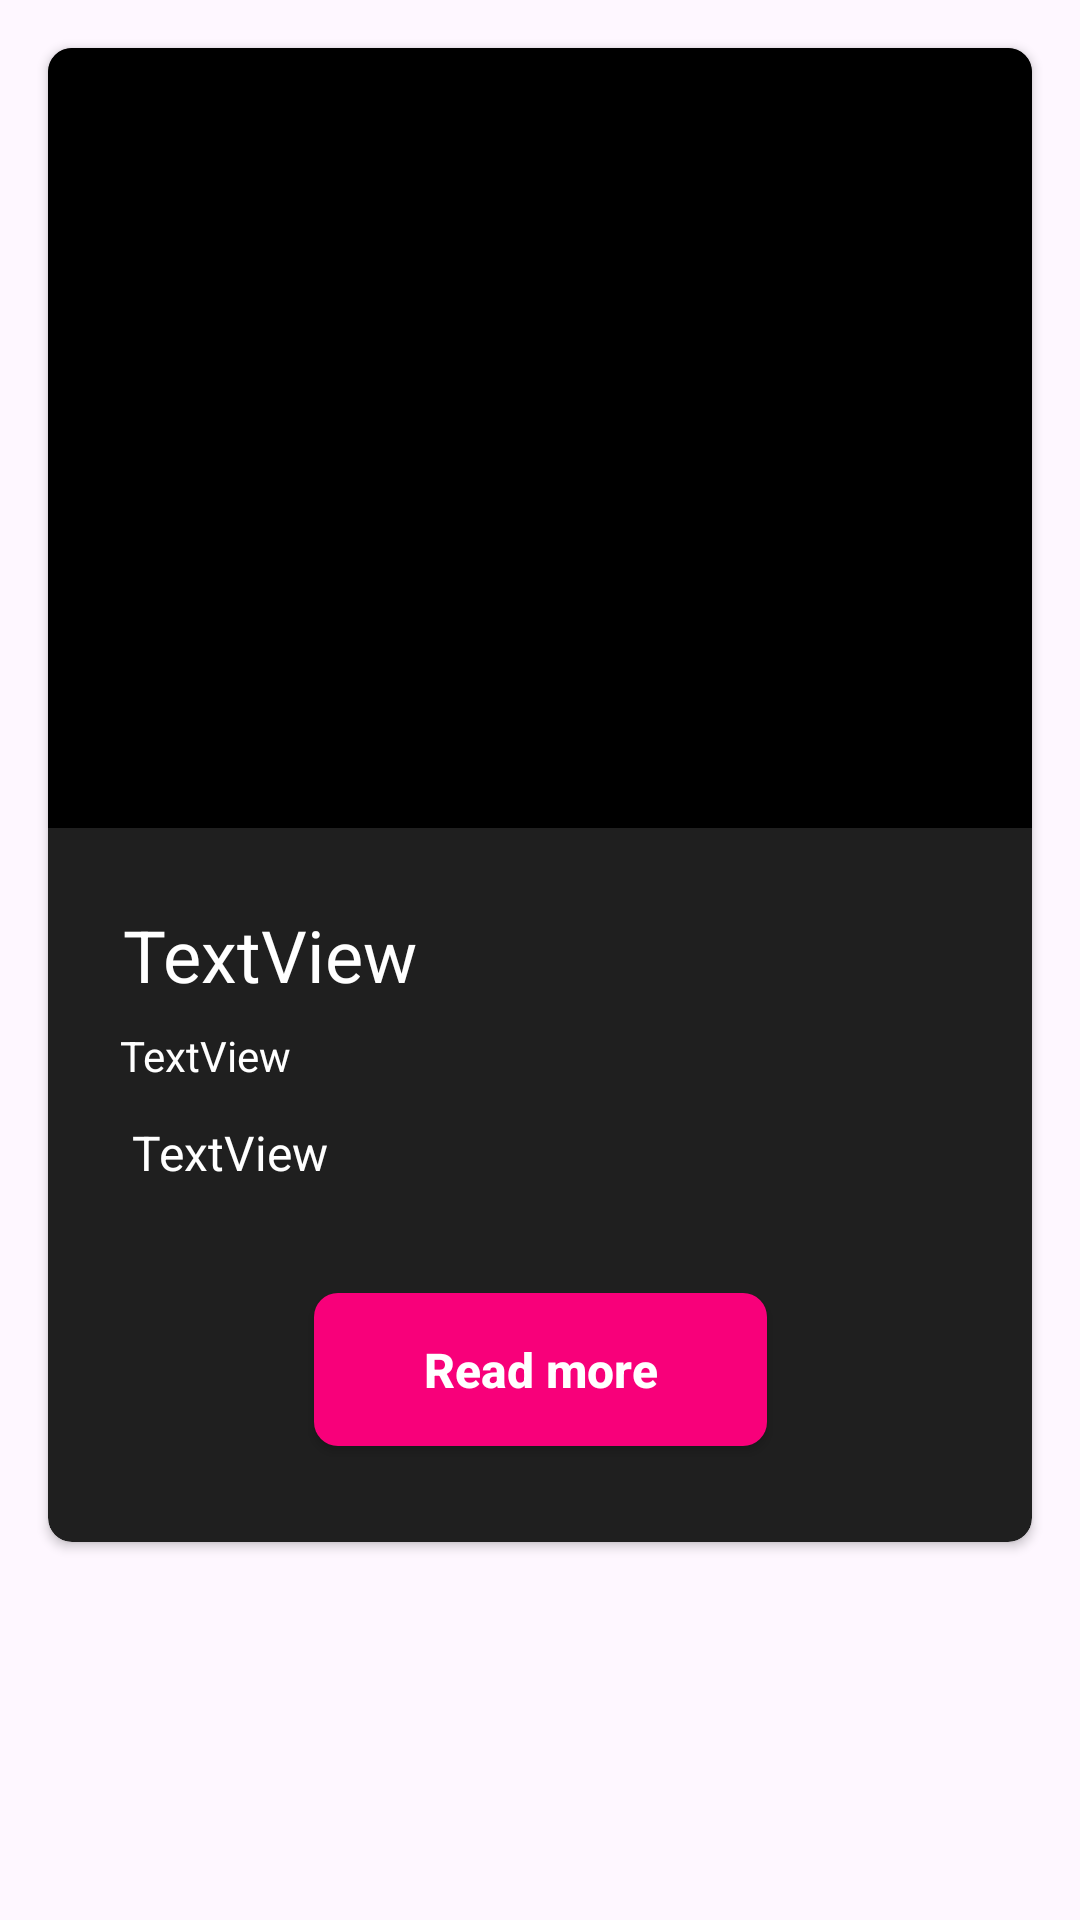

Reconstruct the res/layout file that produces this screen, plus the resources it refers to.
<!-- AndroidManifest.xml: application theme Theme.TheSuburbsServices -->
<!-- res/layout/layout_article_phone_dark.xml -->
<?xml version="1.0" encoding="utf-8"?>
<androidx.constraintlayout.widget.ConstraintLayout xmlns:android="http://schemas.android.com/apk/res/android"
    xmlns:app="http://schemas.android.com/apk/res-auto"
    xmlns:tools="http://schemas.android.com/tools"
    android:layout_width="match_parent"
    android:layout_height="match_parent">

    <androidx.cardview.widget.CardView
        android:layout_width="0dp"
        android:layout_height="wrap_content"
        android:layout_marginStart="16dp"
        android:layout_marginTop="16dp"
        android:layout_marginEnd="16dp"
        app:cardBackgroundColor="@color/tss_dark_background1"
        app:cardCornerRadius="8dp"
        app:layout_constraintEnd_toEndOf="parent"
        app:layout_constraintStart_toStartOf="parent"
        app:layout_constraintTop_toTopOf="parent">

        <androidx.constraintlayout.widget.ConstraintLayout
            android:layout_width="match_parent"
            android:layout_height="match_parent">

            <androidx.appcompat.widget.AppCompatButton
                android:id="@+id/btnReadMore"
                android:layout_width="151dp"
                android:layout_height="51dp"
                android:layout_marginTop="32dp"
                android:background="@drawable/button"
                android:text="Read more"
                android:textAllCaps="false"
                android:textColor="@color/white"
                android:textSize="16sp"
                android:textStyle="bold"
                app:layout_constraintEnd_toEndOf="parent"
                app:layout_constraintStart_toStartOf="parent"
                app:layout_constraintTop_toBottomOf="@+id/tvArticleDescription" />

            <androidx.constraintlayout.widget.ConstraintLayout
                android:id="@+id/clImage"
                android:layout_width="377dp"
                android:layout_height="260dp"
                android:background="@color/black"
                app:layout_constraintEnd_toEndOf="parent"
                app:layout_constraintStart_toStartOf="parent"
                app:layout_constraintTop_toTopOf="parent">

            </androidx.constraintlayout.widget.ConstraintLayout>

            <TextView
                android:id="@+id/tvArticleTitle"
                android:layout_width="wrap_content"
                android:layout_height="wrap_content"
                android:layout_marginStart="25dp"
                android:layout_marginTop="26dp"
                android:text="TextView"
                android:textColor="@color/white"
                android:textSize="24sp"
                app:layout_constraintStart_toStartOf="parent"
                app:layout_constraintTop_toBottomOf="@+id/clImage" />

            <TextView
                android:id="@+id/tvArticleDate"
                android:layout_width="wrap_content"
                android:layout_height="wrap_content"
                android:layout_marginStart="24dp"
                android:layout_marginTop="8dp"
                android:text="TextView"
                android:textColor="@color/white"
                app:layout_constraintStart_toStartOf="parent"
                app:layout_constraintTop_toBottomOf="@+id/tvArticleTitle" />

            <TextView
                android:id="@+id/tvArticleDescription"
                android:layout_width="0dp"
                android:layout_height="wrap_content"
                android:layout_marginStart="24dp"
                android:layout_marginTop="8dp"
                android:layout_marginEnd="24dp"
                android:paddingLeft="4dp"
                android:paddingTop="4dp"
                android:paddingRight="4dp"
                android:paddingBottom="4dp"
                android:text="TextView"
                android:textColor="@color/white"
                android:textSize="16sp"
                app:layout_constraintEnd_toEndOf="parent"
                app:layout_constraintStart_toStartOf="parent"
                app:layout_constraintTop_toBottomOf="@+id/tvArticleDate" />

            <Space
                android:layout_width="0dp"
                android:layout_height="32dp"
                app:layout_constraintEnd_toEndOf="parent"
                app:layout_constraintStart_toStartOf="parent"
                app:layout_constraintTop_toBottomOf="@+id/btnReadMore" />
        </androidx.constraintlayout.widget.ConstraintLayout>
    </androidx.cardview.widget.CardView>
</androidx.constraintlayout.widget.ConstraintLayout>
<!-- resources referenced by this layout -->
<resources>
  <color name="black">#FF000000</color>
  <color name="tss_dark_background1">#1F1F1F</color>
  <color name="white">#FFFFFFFF</color>
  <!-- drawable button (drawable) -->
  <?xml version="1.0" encoding="utf-8"?>
  <shape xmlns:android="http://schemas.android.com/apk/res/android" android:shape="rectangle">
  
      <corners android:radius="8dp" />
      <solid android:color="@color/button" />
  
  </shape>
  <style name="Theme.TheSuburbsServices" parent="Base.Theme.TheSuburbsServices">
          <item name="android:itemBackground">@color/tss_popup_menu</item>
          <item name="android:textColor">@color/black</item>
      </style>
  <color name="button">#F8007A</color>
  <style name="Base.Theme.TheSuburbsServices" parent="Theme.Material3.DayNight.NoActionBar">
          
          
      </style>
  <color name="tss_popup_menu">#FFF3FE</color>
</resources>
